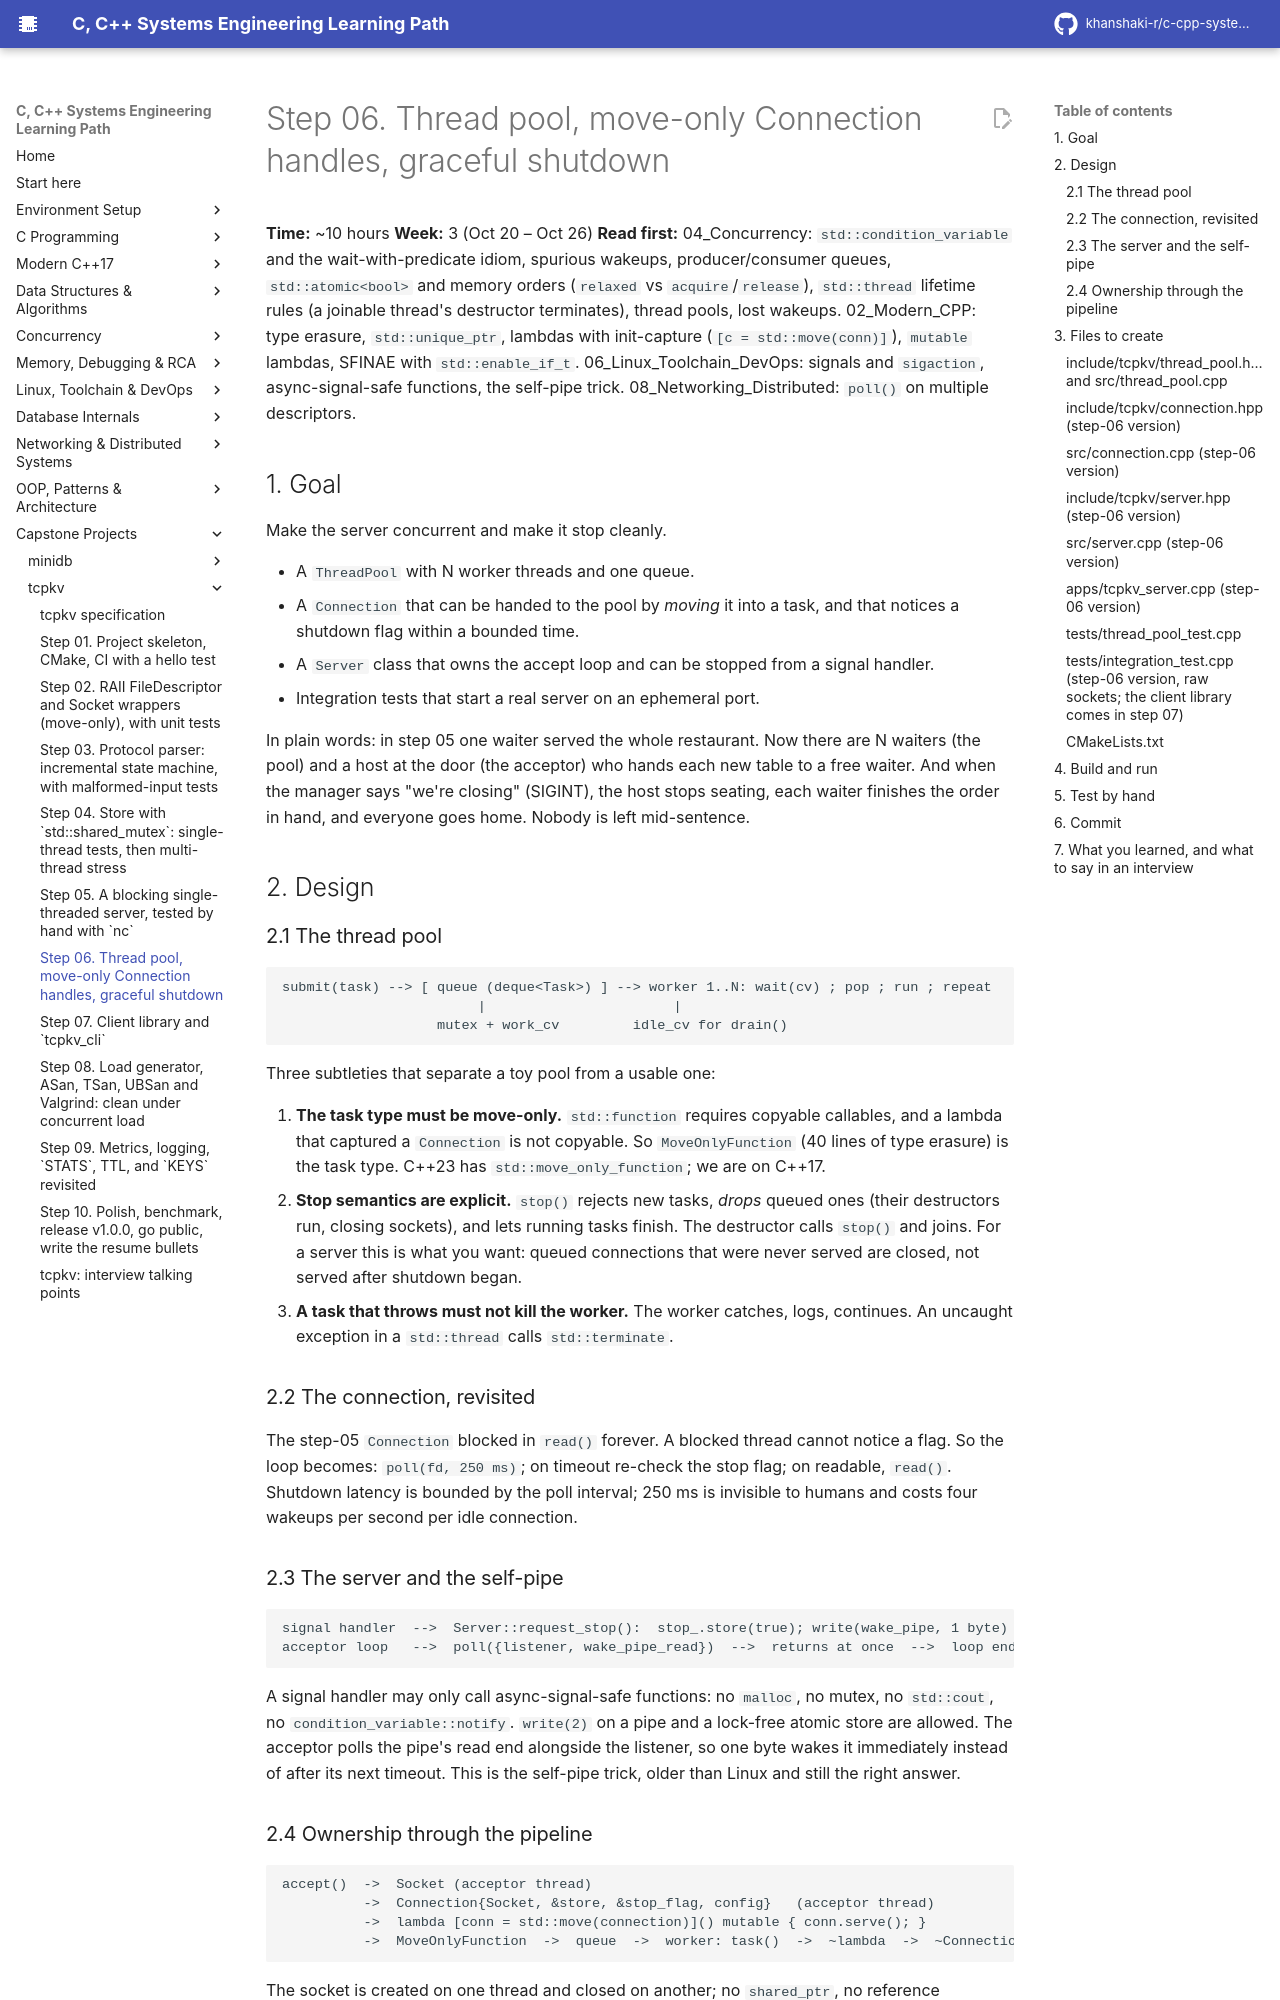

repository: khanshaki-r/c-cpp-systems-learning-path · page: 10_Capstone_Projects/tcpkv/06_step_thread_pool_connection_and_shutdown/index.html · generator: mkdocs

# Step 06. Thread pool, move-only Connection handles, graceful shutdown

**Time:** ~10 hours   **Week:** 3 (Oct 20 – Oct 26)
**Read first:** 04_Concurrency: `std::condition_variable` and the wait-with-predicate idiom,
spurious wakeups, producer/consumer queues, `std::atomic<bool>` and memory orders (`relaxed`
vs `acquire`/`release`), `std::thread` lifetime rules (a joinable thread's destructor
terminates), thread pools, lost wakeups. 02_Modern_CPP: type erasure, `std::unique_ptr`,
lambdas with init-capture (`[c = std::move(conn)]`), `mutable` lambdas, SFINAE with
`std::enable_if_t`. 06_Linux_Toolchain_DevOps: signals and `sigaction`, async-signal-safe
functions, the self-pipe trick. 08_Networking_Distributed: `poll()` on multiple descriptors.

## 1. Goal

Make the server concurrent and make it stop cleanly.

* A `ThreadPool` with N worker threads and one queue.
* A `Connection` that can be handed to the pool by *moving* it into a task, and that notices
  a shutdown flag within a bounded time.
* A `Server` class that owns the accept loop and can be stopped from a signal handler.
* Integration tests that start a real server on an ephemeral port.

In plain words: in step 05 one waiter served the whole restaurant. Now there are N waiters
(the pool) and a host at the door (the acceptor) who hands each new table to a free waiter.
And when the manager says "we're closing" (SIGINT), the host stops seating, each waiter
finishes the order in hand, and everyone goes home. Nobody is left mid-sentence.

## 2. Design

### 2.1 The thread pool

```
submit(task) --> [ queue (deque<Task>) ] --> worker 1..N: wait(cv) ; pop ; run ; repeat
                        |                       |
                   mutex + work_cv         idle_cv for drain()
```

Three subtleties that separate a toy pool from a usable one:

1. **The task type must be move-only.** `std::function` requires copyable callables, and a
   lambda that captured a `Connection` is not copyable. So `MoveOnlyFunction` (40 lines of
   type erasure) is the task type. C++23 has `std::move_only_function`; we are on C++17.
2. **Stop semantics are explicit.** `stop()` rejects new tasks, *drops* queued ones (their
   destructors run, closing sockets), and lets running tasks finish. The destructor calls
   `stop()` and joins. For a server this is what you want: queued connections that were
   never served are closed, not served after shutdown began.
3. **A task that throws must not kill the worker.** The worker catches, logs, continues.
   An uncaught exception in a `std::thread` calls `std::terminate`.

### 2.2 The connection, revisited

The step-05 `Connection` blocked in `read()` forever. A blocked thread cannot notice a flag.
So the loop becomes: `poll(fd, 250 ms)`; on timeout re-check the stop flag; on readable,
`read()`. Shutdown latency is bounded by the poll interval; 250 ms is invisible to humans
and costs four wakeups per second per idle connection.

### 2.3 The server and the self-pipe

```
signal handler  -->  Server::request_stop():  stop_.store(true); write(wake_pipe, 1 byte)
acceptor loop   -->  poll({listener, wake_pipe_read})  -->  returns at once  -->  loop ends
```

A signal handler may only call async-signal-safe functions: no `malloc`, no mutex, no
`std::cout`, no `condition_variable::notify`. `write(2)` on a pipe and a lock-free atomic
store are allowed. The acceptor polls the pipe's read end alongside the listener, so one
byte wakes it immediately instead of after its next timeout. This is the self-pipe trick,
older than Linux and still the right answer.
